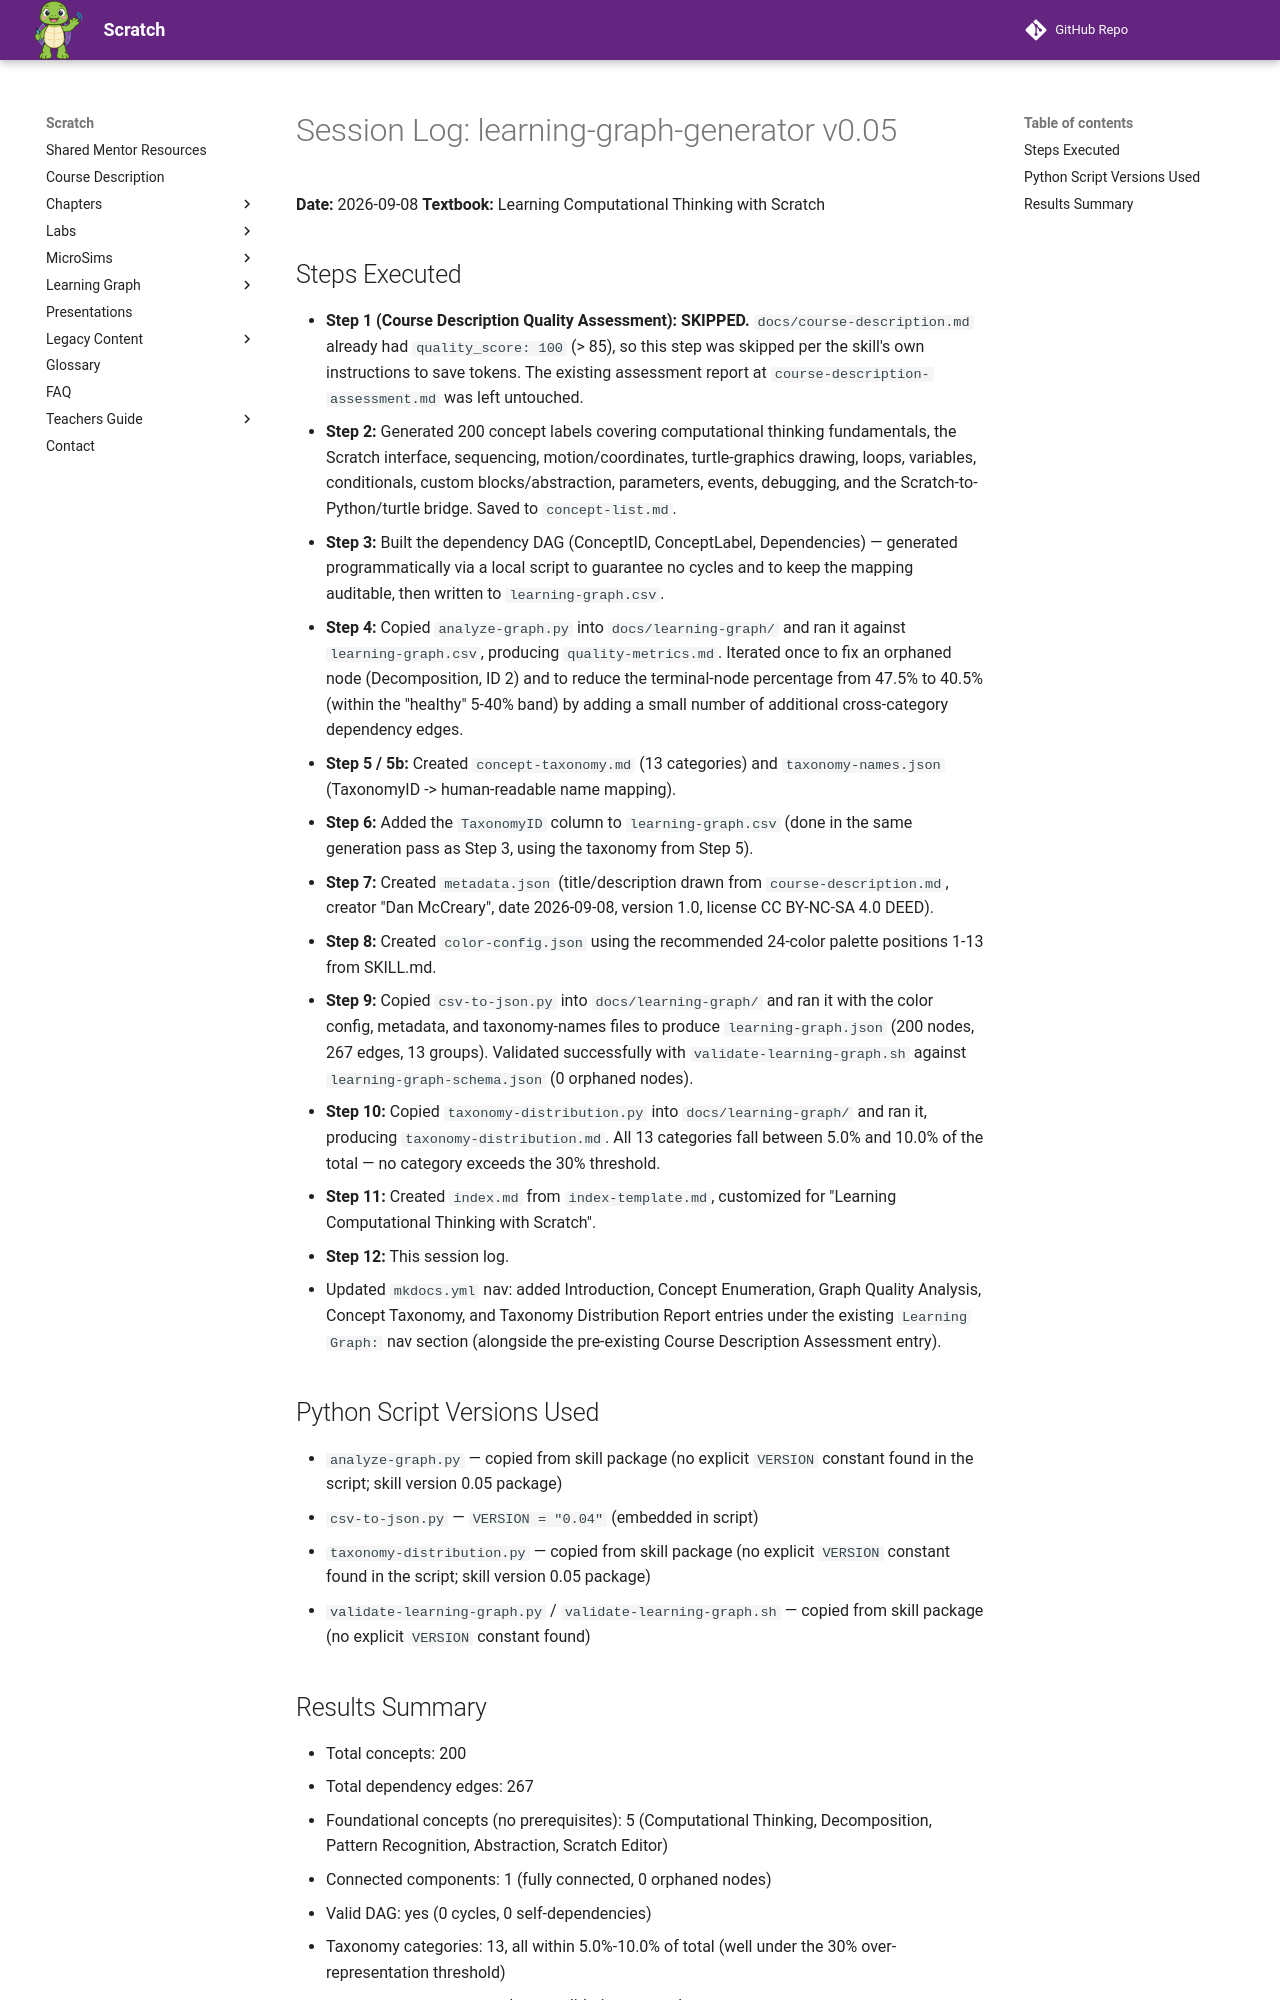

repository: dmccreary/scratch · page: learning-graph/logs/learning-graph-generator-0.05-2026-09-08/index.html · generator: mkdocs

# Session Log: learning-graph-generator v0.05

**Date:** 2026-09-08
**Textbook:** Learning Computational Thinking with Scratch

## Steps Executed

- **Step 1 (Course Description Quality Assessment): SKIPPED.** `docs/course-description.md` already had `quality_score: 100` (> 85), so this step was skipped per the skill's own instructions to save tokens. The existing assessment report at `course-description-assessment.md` was left untouched.
- **Step 2:** Generated 200 concept labels covering computational thinking fundamentals, the Scratch interface, sequencing, motion/coordinates, turtle-graphics drawing, loops, variables, conditionals, custom blocks/abstraction, parameters, events, debugging, and the Scratch-to-Python/turtle bridge. Saved to `concept-list.md`.
- **Step 3:** Built the dependency DAG (ConceptID, ConceptLabel, Dependencies) — generated programmatically via a local script to guarantee no cycles and to keep the mapping auditable, then written to `learning-graph.csv`.
- **Step 4:** Copied `analyze-graph.py` into `docs/learning-graph/` and ran it against `learning-graph.csv`, producing `quality-metrics.md`. Iterated once to fix an orphaned node (Decomposition, ID 2) and to reduce the terminal-node percentage from 47.5% to 40.5% (within the "healthy" 5-40% band) by adding a small number of additional cross-category dependency edges.
- **Step 5 / 5b:** Created `concept-taxonomy.md` (13 categories) and `taxonomy-names.json` (TaxonomyID -> human-readable name mapping).
- **Step 6:** Added the `TaxonomyID` column to `learning-graph.csv` (done in the same generation pass as Step 3, using the taxonomy from Step 5).
- **Step 7:** Created `metadata.json` (title/description drawn from `course-description.md`, creator "Dan McCreary", date 2026-09-08, version 1.0, license CC BY-NC-SA 4.0 DEED).
- **Step 8:** Created `color-config.json` using the recommended 24-color palette positions 1-13 from SKILL.md.
- **Step 9:** Copied `csv-to-json.py` into `docs/learning-graph/` and ran it with the color config, metadata, and taxonomy-names files to produce `learning-graph.json` (200 nodes, 267 edges, 13 groups). Validated successfully with `validate-learning-graph.sh` against `learning-graph-schema.json` (0 orphaned nodes).
- **Step 10:** Copied `taxonomy-distribution.py` into `docs/learning-graph/` and ran it, producing `taxonomy-distribution.md`. All 13 categories fall between 5.0% and 10.0% of the total — no category exceeds the 30% threshold.
- **Step 11:** Created `index.md` from `index-template.md`, customized for "Learning Computational Thinking with Scratch".
- **Step 12:** This session log.
- Updated `mkdocs.yml` nav: added Introduction, Concept Enumeration, Graph Quality Analysis, Concept Taxonomy, and Taxonomy Distribution Report entries under the existing `Learning Graph:` nav section (alongside the pre-existing Course Description Assessment entry).

## Python Script Versions Used

- `analyze-graph.py` — copied from skill package (no explicit `VERSION` constant found in the script; skill version 0.05 package)
- `csv-to-json.py` — `VERSION = "0.04"` (embedded in script)
- `taxonomy-distribution.py` — copied from skill package (no explicit `VERSION` constant found in the script; skill version 0.05 package)
- `validate-learning-graph.py` / `validate-learning-graph.sh` — copied from skill package (no explicit `VERSION` constant found)
